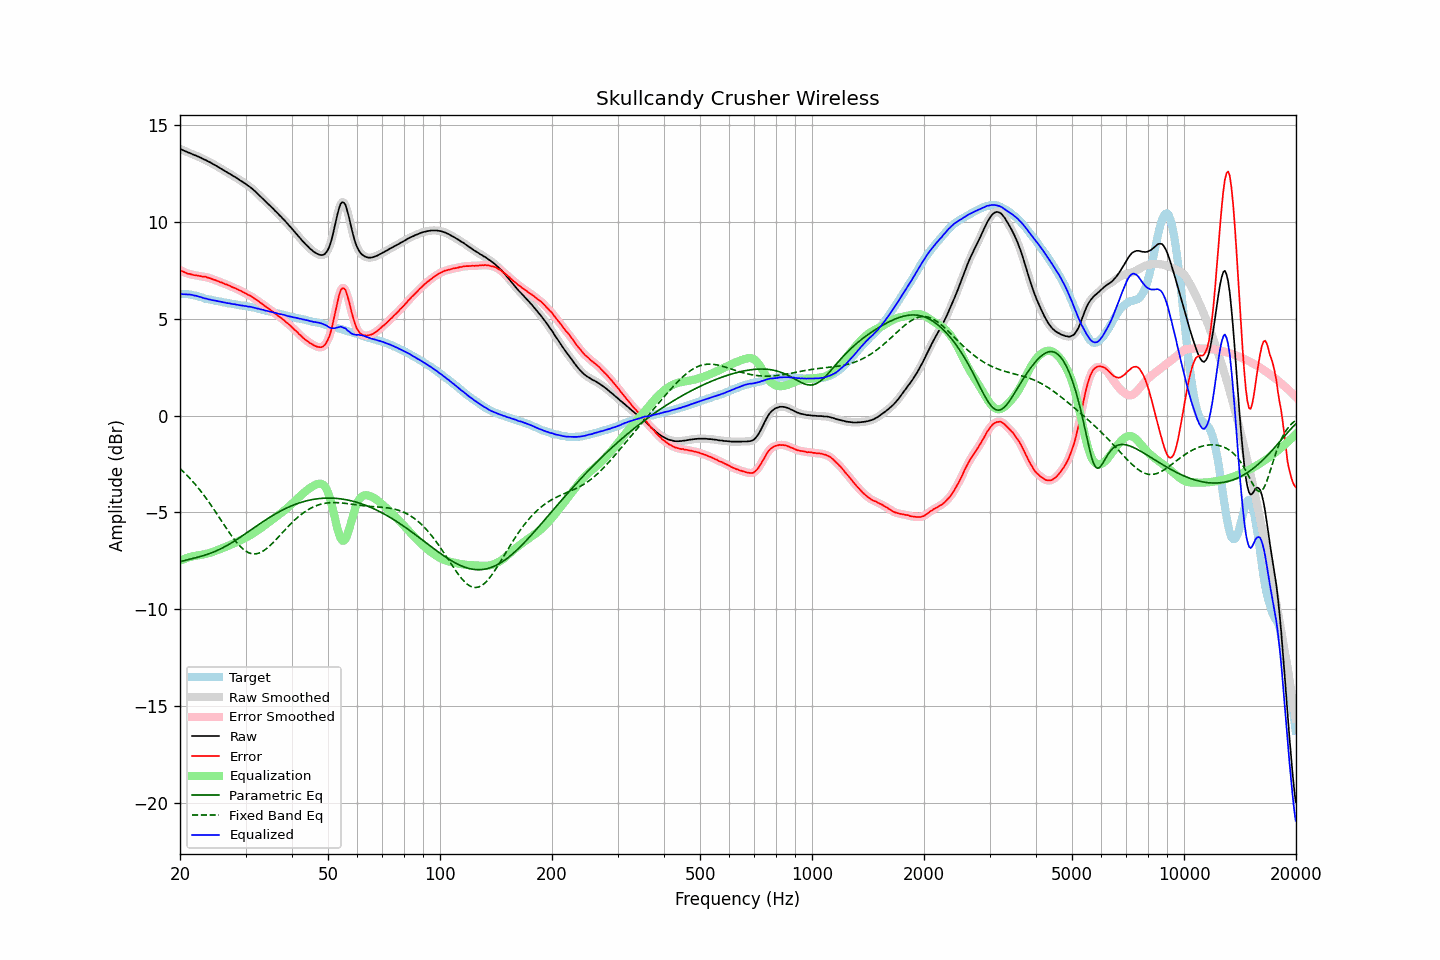

The table this chart was drawn from, first rows:
frequency, raw, error, smoothed, error_smoothed, equalization, parametric_eq, fixed_band_eq, equalized_raw, equalized_smoothed, target
20.00, 13.78, 7.51, 13.78, 7.51, -7.51, -7.55, -2.74, 6.28, 6.28, 6.27
20.20, 13.74, 7.47, 13.74, 7.47, -7.47, -7.53, -2.82, 6.27, 6.27, 6.27
20.40, 13.70, 7.43, 13.70, 7.43, -7.43, -7.51, -2.90, 6.27, 6.27, 6.27
20.61, 13.67, 7.40, 13.67, 7.39, -7.40, -7.49, -2.98, 6.27, 6.27, 6.27
20.81, 13.63, 7.36, 13.63, 7.36, -7.37, -7.47, -3.06, 6.26, 6.26, 6.27
21.02, 13.59, 7.32, 13.60, 7.33, -7.34, -7.45, -3.14, 6.25, 6.26, 6.27
21.23, 13.57, 7.32, 13.56, 7.31, -7.31, -7.43, -3.23, 6.26, 6.25, 6.25
21.44, 13.53, 7.29, 13.53, 7.29, -7.29, -7.41, -3.32, 6.24, 6.24, 6.24
21.66, 13.49, 7.27, 13.49, 7.27, -7.27, -7.38, -3.41, 6.22, 6.22, 6.22
21.87, 13.45, 7.25, 13.46, 7.25, -7.25, -7.36, -3.51, 6.20, 6.20, 6.20
22.09, 13.43, 7.24, 13.42, 7.24, -7.24, -7.34, -3.61, 6.19, 6.18, 6.19
22.31, 13.39, 7.23, 13.39, 7.23, -7.23, -7.32, -3.71, 6.16, 6.16, 6.16
22.54, 13.35, 7.21, 13.36, 7.21, -7.22, -7.30, -3.81, 6.14, 6.14, 6.14
22.76, 13.32, 7.20, 13.31, 7.20, -7.20, -7.28, -3.91, 6.12, 6.11, 6.12
22.99, 13.27, 7.18, 13.28, 7.19, -7.19, -7.25, -4.02, 6.08, 6.09, 6.09
23.22, 13.23, 7.17, 13.24, 7.17, -7.17, -7.23, -4.13, 6.06, 6.07, 6.06
23.45, 13.20, 7.17, 13.19, 7.16, -7.15, -7.20, -4.25, 6.05, 6.04, 6.03
23.69, 13.15, 7.13, 13.16, 7.14, -7.13, -7.17, -4.36, 6.02, 6.02, 6.02
23.92, 13.11, 7.11, 13.11, 7.11, -7.11, -7.14, -4.48, 6.00, 6.00, 6.00
24.16, 13.07, 7.08, 13.07, 7.08, -7.08, -7.11, -4.60, 5.99, 5.98, 5.99
24.40, 13.02, 7.05, 13.02, 7.05, -7.06, -7.08, -4.72, 5.97, 5.97, 5.97
24.65, 12.97, 7.02, 12.98, 7.02, -7.03, -7.05, -4.84, 5.95, 5.95, 5.95
24.89, 12.93, 7.00, 12.93, 7.00, -6.99, -7.01, -4.96, 5.94, 5.93, 5.93
25.14, 12.88, 6.96, 12.88, 6.96, -6.96, -6.98, -5.09, 5.92, 5.92, 5.92
25.39, 12.83, 6.93, 12.83, 6.93, -6.93, -6.94, -5.21, 5.90, 5.90, 5.90
25.65, 12.78, 6.89, 12.78, 6.90, -6.90, -6.90, -5.34, 5.88, 5.88, 5.89
25.91, 12.73, 6.87, 12.73, 6.86, -6.87, -6.86, -5.47, 5.87, 5.87, 5.86
26.16, 12.68, 6.83, 12.68, 6.83, -6.83, -6.82, -5.59, 5.85, 5.85, 5.85
26.43, 12.63, 6.79, 12.63, 6.80, -6.80, -6.77, -5.72, 5.83, 5.83, 5.84
26.69, 12.58, 6.77, 12.58, 6.77, -6.76, -6.73, -5.85, 5.82, 5.82, 5.81
26.96, 12.53, 6.73, 12.54, 6.73, -6.73, -6.68, -5.97, 5.80, 5.80, 5.80
27.23, 12.49, 6.70, 12.48, 6.70, -6.70, -6.63, -6.09, 5.80, 5.79, 5.79
27.50, 12.43, 6.65, 12.44, 6.66, -6.66, -6.58, -6.21, 5.77, 5.78, 5.78
27.77, 12.38, 6.62, 12.39, 6.62, -6.62, -6.53, -6.32, 5.76, 5.76, 5.76
28.05, 12.34, 6.59, 12.33, 6.59, -6.59, -6.48, -6.43, 5.75, 5.75, 5.75
28.33, 12.28, 6.55, 12.28, 6.55, -6.55, -6.42, -6.53, 5.73, 5.73, 5.73
28.62, 12.23, 6.51, 12.23, 6.51, -6.51, -6.37, -6.63, 5.72, 5.72, 5.72
28.90, 12.17, 6.47, 12.17, 6.48, -6.47, -6.31, -6.72, 5.70, 5.70, 5.70
29.19, 12.12, 6.44, 12.12, 6.43, -6.43, -6.26, -6.81, 5.69, 5.69, 5.68
29.48, 12.07, 6.39, 12.07, 6.39, -6.39, -6.20, -6.88, 5.68, 5.68, 5.68
29.78, 12.01, 6.34, 12.01, 6.35, -6.35, -6.15, -6.95, 5.66, 5.67, 5.67
30.08, 11.96, 6.30, 11.96, 6.30, -6.31, -6.09, -7.01, 5.66, 5.65, 5.66
30.38, 11.89, 6.25, 11.90, 6.26, -6.26, -6.03, -7.06, 5.63, 5.64, 5.64
30.68, 11.84, 6.21, 11.84, 6.22, -6.21, -5.97, -7.10, 5.63, 5.63, 5.63
30.99, 11.78, 6.18, 11.78, 6.17, -6.16, -5.92, -7.12, 5.62, 5.61, 5.60
31.30, 11.71, 6.12, 11.71, 6.12, -6.11, -5.86, -7.14, 5.60, 5.60, 5.59
31.61, 11.64, 6.06, 11.64, 6.06, -6.06, -5.80, -7.15, 5.58, 5.58, 5.58
31.93, 11.56, 6.00, 11.56, 6.01, -6.01, -5.74, -7.15, 5.55, 5.56, 5.56
32.24, 11.48, 5.95, 11.48, 5.95, -5.95, -5.69, -7.13, 5.53, 5.53, 5.53
32.57, 11.41, 5.90, 11.41, 5.89, -5.89, -5.63, -7.11, 5.52, 5.51, 5.51
32.89, 11.32, 5.82, 11.33, 5.83, -5.83, -5.57, -7.08, 5.49, 5.49, 5.50
33.22, 11.25, 5.78, 11.25, 5.77, -5.77, -5.52, -7.04, 5.48, 5.48, 5.47
33.55, 11.17, 5.71, 11.17, 5.71, -5.71, -5.46, -6.99, 5.46, 5.45, 5.46
33.89, 11.08, 5.65, 11.09, 5.65, -5.65, -5.41, -6.93, 5.43, 5.43, 5.43
34.23, 11.00, 5.59, 11.00, 5.59, -5.59, -5.35, -6.87, 5.41, 5.41, 5.41
34.57, 10.92, 5.53, 10.92, 5.53, -5.53, -5.30, -6.80, 5.39, 5.39, 5.39
34.92, 10.84, 5.47, 10.84, 5.47, -5.47, -5.25, -6.72, 5.37, 5.37, 5.37
35.27, 10.76, 5.41, 10.76, 5.41, -5.41, -5.20, -6.64, 5.35, 5.35, 5.35
35.62, 10.68, 5.35, 10.68, 5.35, -5.35, -5.15, -6.56, 5.34, 5.33, 5.33
35.97, 10.59, 5.28, 10.59, 5.28, -5.28, -5.10, -6.47, 5.31, 5.31, 5.31
... 635 more rows
